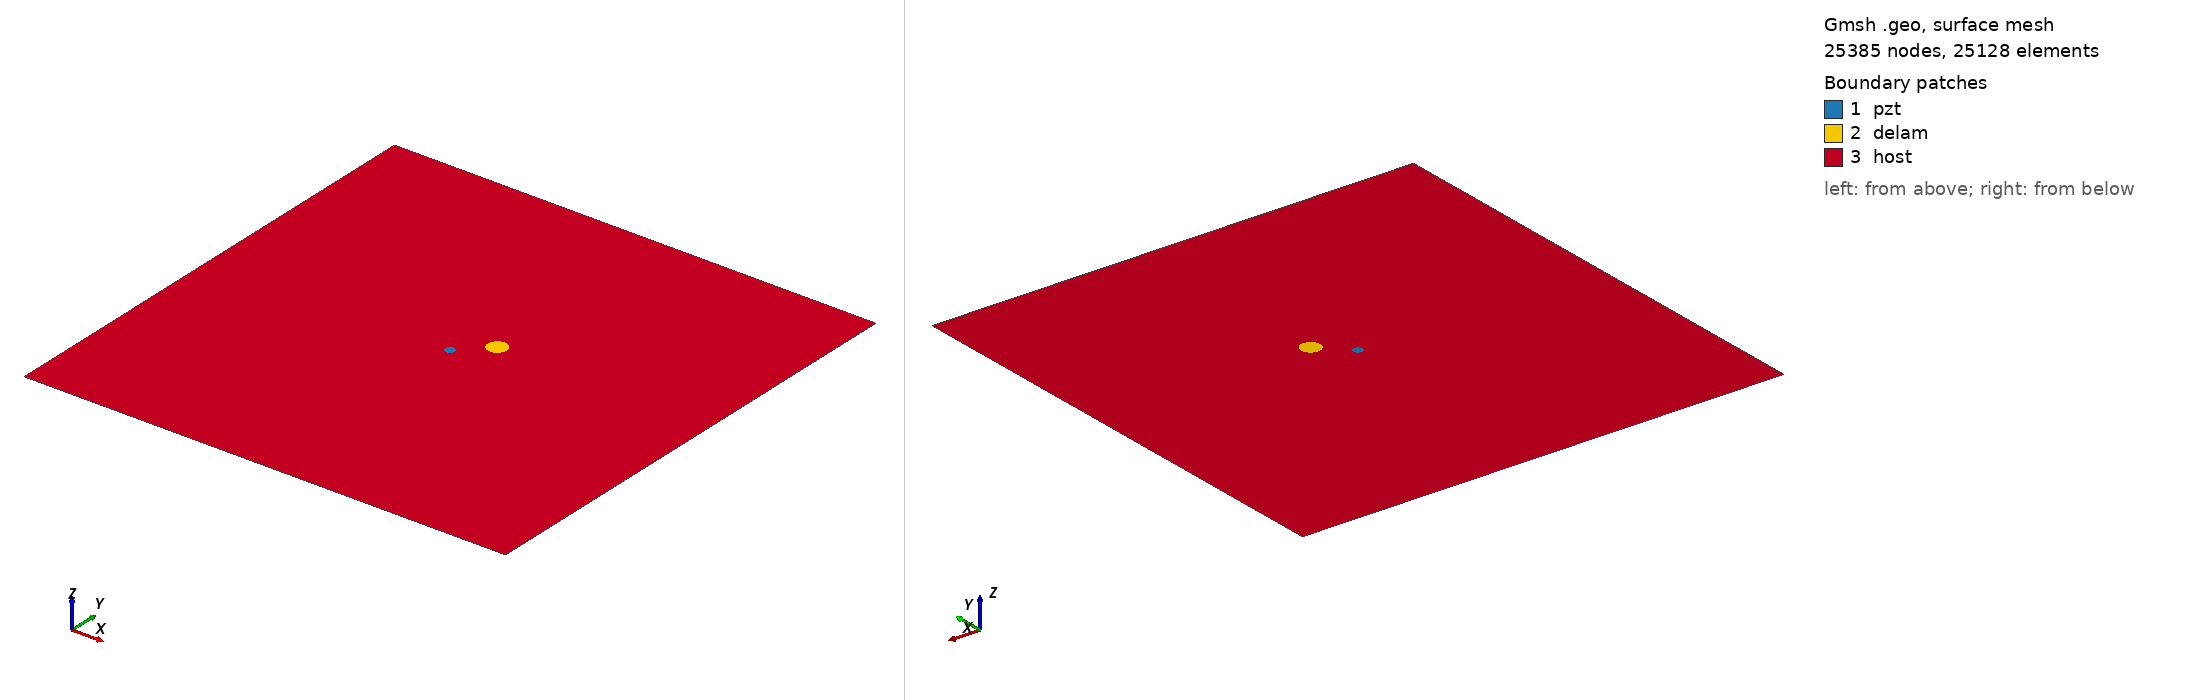

Gmsh geometry script, surface-meshed: 25385 nodes, 25128 surface elements. Boundary patches (legend numbers): 1 pzt, 2 delam, 3 host. Left view from above one corner, right view from below the opposite corner. Legend entries are the model's physical surfaces. The drawing asked Gmsh for element sizes between 1% and 20% of the model's largest extent; the script's own settings can give other sizes.

=== m_13_delam1_position_no_56_a_10mm_b_10mm_angle_0.geo (drawn) ===
SetFactory("OpenCASCADE");
L=0.500000; 
W=0.500000; 
a=0.010000; 
b=0.010000; 
x=0.277778; 
y=0.277778; 
alpha=0.000000 *Pi; 
r=0.005000; 
xpzt=0.250000; 
ypzt=0.250000; 
//+
Point(1) = {0, 0, 0, 1.0};
//+
Point(2) = {L, 0, 0, 1.0};
//+
Point(3) = {L, W, 0, 1.0};
//+
Point(4) = {0, W, 0, 1.0};
//+
Line(1) = {1, 2};
//+
Line(2) = {2, 3};
//+
Line(3) = {3, 4};
//+
Line(4) = {4, 1};
//+
Circle(5) = {xpzt, ypzt, -0, r, 0, 2*Pi};
//+
Ellipse(6) = {x, y, -0, a, b, 0, 2*Pi};
//+
Rotate {{0, 0, 1}, {x, y, 0}, alpha} {
  Curve{6}; 
}
//+
Curve Loop(1) = {4, 1, 2, 3};
//+
Curve Loop(2) = {6};
//+
Curve Loop(3) = {5};
//+
Curve Loop(4) = {6};
//+
Curve Loop(5) = {5};
//+
Plane Surface(1) = {5};
//+
Plane Surface(2) = {4};
//+
Plane Surface(3) = {1, 2, 3};
//+
Point(9) = {xpzt, ypzt, 0, 1.0};
//+
Point{9} In Surface {1};// mesh node at centre of pzt
//+
Physical Surface("pzt") = {1};
//+
Physical Surface("delam") = {2};
//+
Physical Surface("host") = {3};

Mesh.Algorithm = 6; // Frontal
Mesh.CharacteristicLengthFactor = 0.080000;
Mesh.CharacteristicLengthMin = 0.001000;
Mesh.CharacteristicLengthMax = 0.200000;
Mesh.RecombineAll = 1; // Apply recombination algorithm
Mesh.SubdivisionAlgorithm = 1; // 1: all quadrangles
Mesh.Smoothing = 1;
